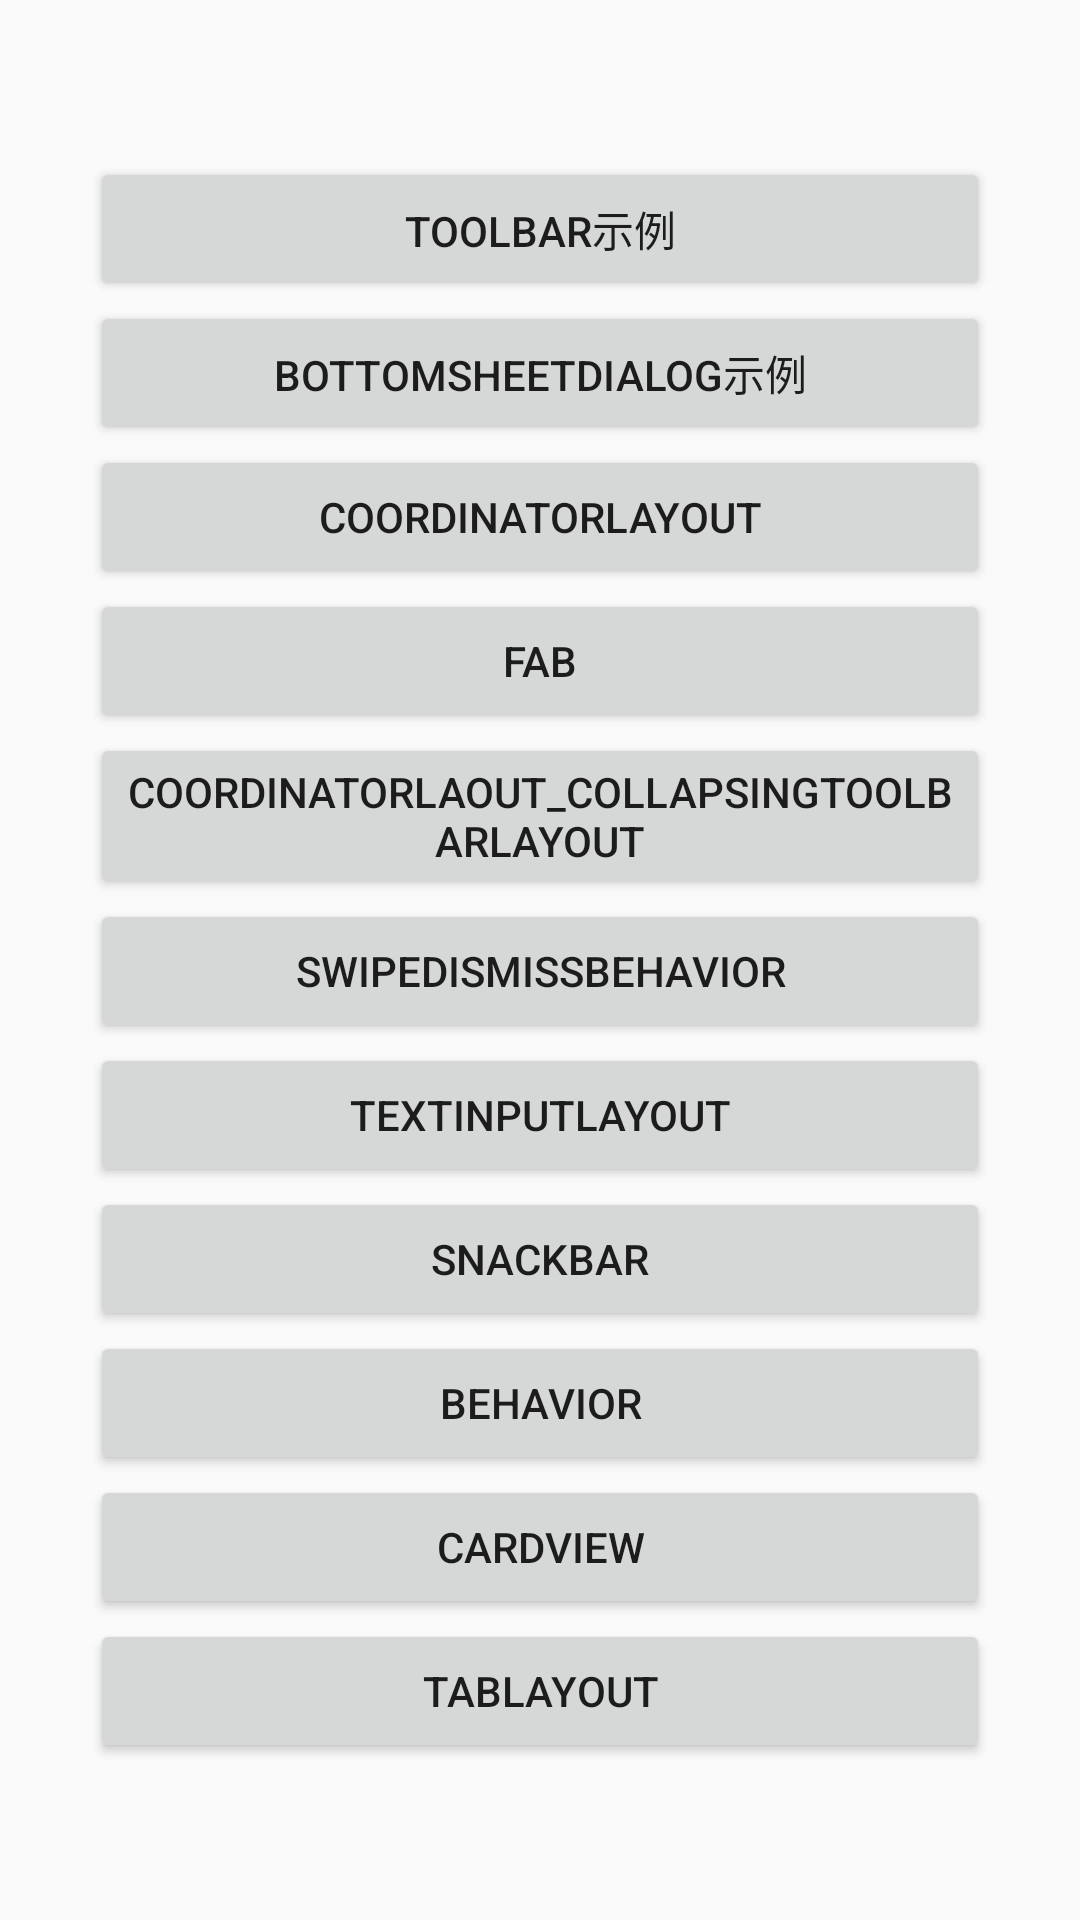

Write the Android layout XML for this screen, with the resource values it uses.
<!-- AndroidManifest.xml: application theme AppTheme -->
<!-- res/layout/activity_main.xml -->
<?xml version="1.0" encoding="utf-8"?>
<LinearLayout xmlns:android="http://schemas.android.com/apk/res/android"
    xmlns:tools="http://schemas.android.com/tools"
    android:layout_width="match_parent"
    android:layout_height="match_parent"
    android:gravity="center"
    android:orientation="vertical"
    tools:context="com.androidwanga.serenitynanian.serenityproject.MainActivity">


    <Button
        android:id="@+id/but_toolbar"
        android:layout_width="300dp"
        android:layout_height="wrap_content"
        android:text="Toolbar示例" />

    <Button
        android:id="@+id/but_bottomsheetdialog"
        android:layout_width="300dp"
        android:layout_height="wrap_content"
        android:text="bottomSheetDialog示例" />

    <Button
        android:id="@+id/coordinatorLayout"
        android:layout_width="300dp"
        android:layout_height="wrap_content"
        android:text="CoordinatorLayout" />

    <Button
        android:id="@+id/floatingactionbutton"
        android:layout_width="300dp"
        android:layout_height="wrap_content"
        android:text="FAB" />

    <Button
        android:id="@+id/collapsingToolbarLayout"
        android:layout_width="300dp"
        android:layout_height="wrap_content"
        android:text="CoordinatorLaout_CollapsingToolbarLayout" />

    <Button
        android:id="@+id/swipedismissbehavior"
        android:layout_width="300dp"
        android:layout_height="wrap_content"
        android:text="SwipeDismissBehavior" />

    <Button
        android:id="@+id/textinputlayout"
        android:layout_width="300dp"
        android:layout_height="wrap_content"
        android:text="TextInputLayout" />

    <Button
        android:id="@+id/snackbar"
        android:layout_width="300dp"
        android:layout_height="wrap_content"
        android:text="Snackbar" />
    <Button
        android:id="@+id/behavior"
        android:layout_width="300dp"
        android:layout_height="wrap_content"
        android:text="Behavior" />
    <Button
        android:id="@+id/cardview"
        android:layout_width="300dp"
        android:layout_height="wrap_content"
        android:text="CardView" />
    <Button
        android:id="@+id/tablayout"
        android:layout_width="300dp"
        android:layout_height="wrap_content"
        android:text="TabLayout" />

</LinearLayout>
<!-- resources referenced by this layout -->
<resources>
  <style name="AppTheme" parent="Theme.AppCompat.Light.NoActionBar">
          
          <item name="colorPrimary">@color/colorPrimary</item>
          <item name="colorPrimaryDark">@color/colorPrimaryDark</item>
          <item name="colorAccent">@color/colorAccent</item>
      </style>
  <!-- not gathered from this repository: default colours our renderer supplied (Android Studio template values) -->
  <color name="colorPrimary">#FF6200EE</color>
  <color name="colorPrimaryDark">#FF3700B3</color>
  <color name="colorAccent">#FF03DAC5</color>
</resources>
